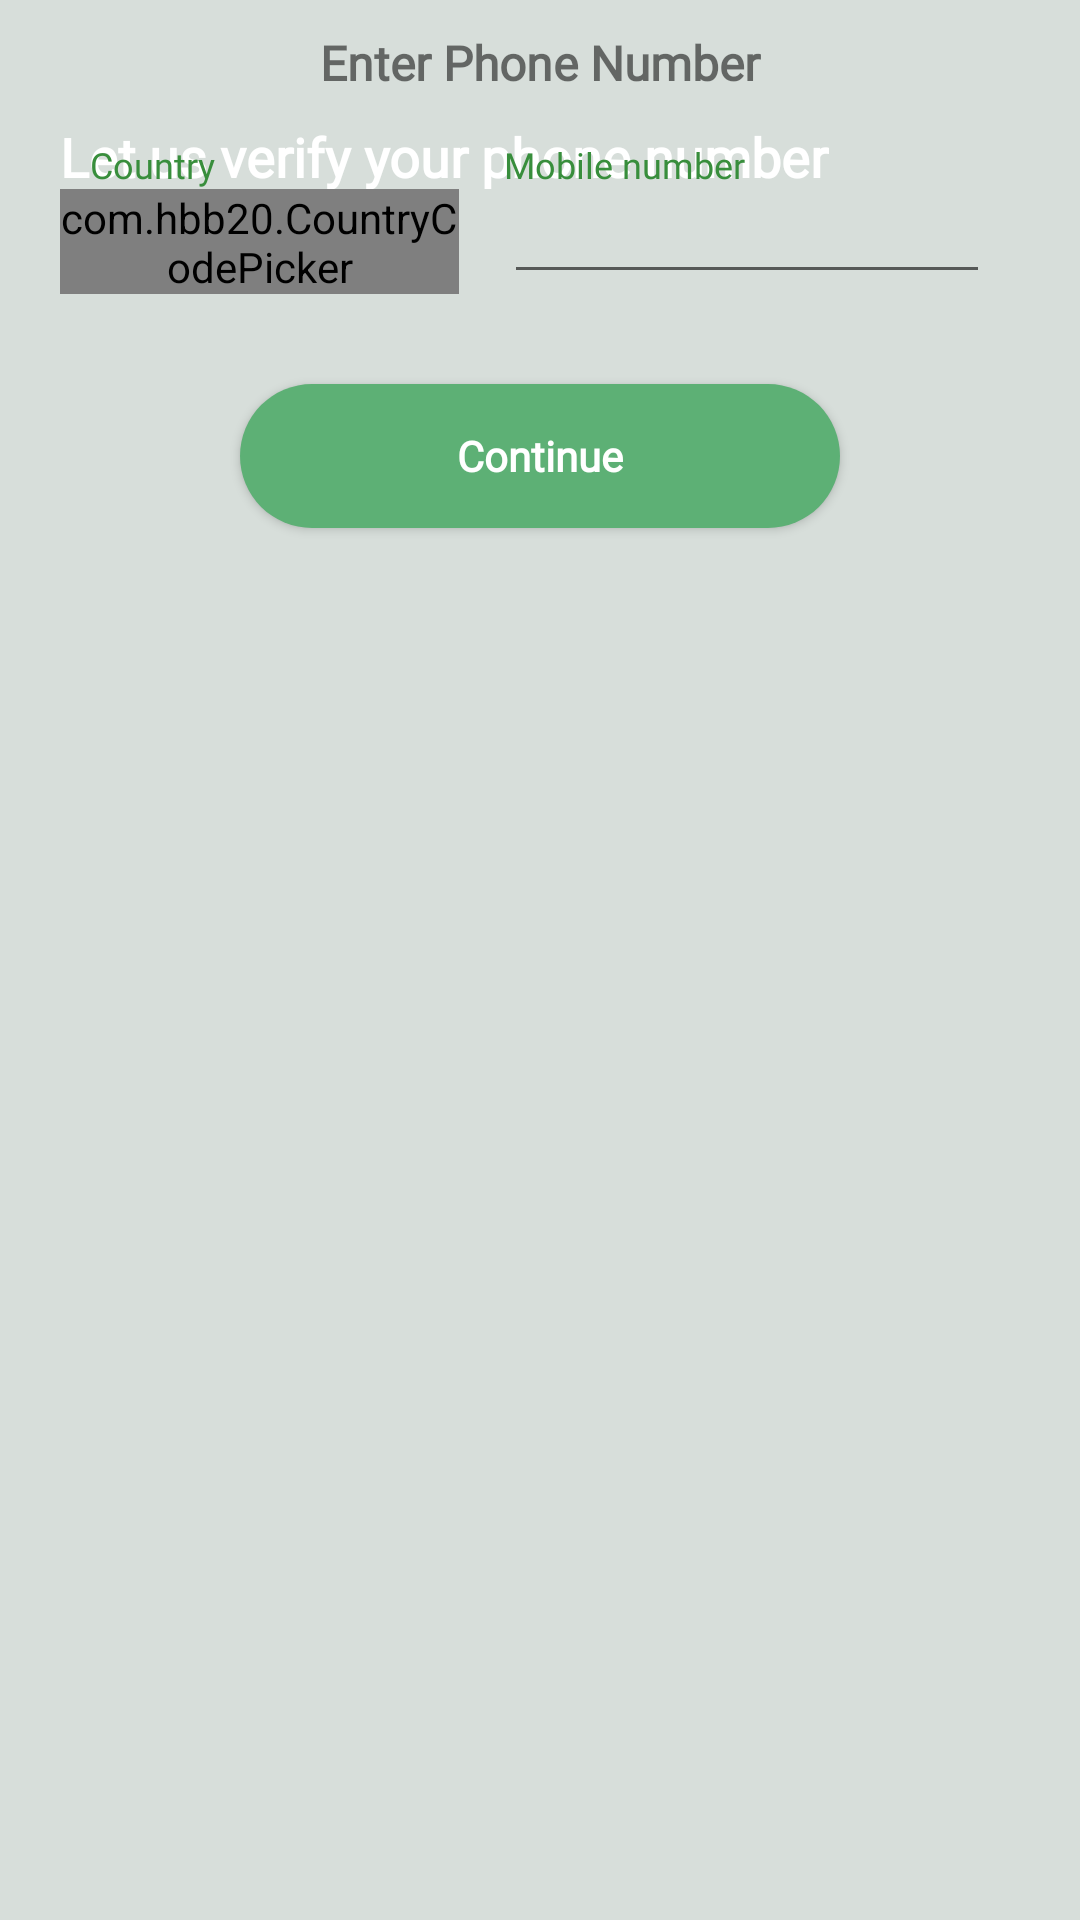

Android layout source for this screen:
<!-- AndroidManifest.xml: application theme AppTheme -->
<!-- res/layout/activity_auth_phone.xml -->
<?xml version="1.0" encoding="utf-8"?>
<androidx.constraintlayout.widget.ConstraintLayout xmlns:android="http://schemas.android.com/apk/res/android"
    xmlns:app="http://schemas.android.com/apk/res-auto"
    xmlns:tools="http://schemas.android.com/tools"
    android:layout_width="match_parent"
    android:layout_height="match_parent"
    android:orientation="vertical"
    android:background="@color/colorSplashBackground"
    tools:context=".activities.PhoneAuthActivity">

    <ImageView
        android:id="@+id/top_logo"
        android:layout_width="match_parent"
        android:layout_height="wrap_content"
        android:background="@drawable/ic_background_top"
        app:layout_constraintEnd_toEndOf="parent"
        app:layout_constraintStart_toStartOf="parent"
        app:layout_constraintTop_toTopOf="parent" />

    <TextView
        android:id="@+id/text_header"
        android:layout_width="wrap_content"
        android:layout_height="wrap_content"
        android:layout_marginStart="20dp"
        android:layout_marginTop="40dp"
        android:fontFamily="@font/roboto_black"
        android:text="Let us verify your phone number"
        android:textSize="18sp"
        android:textStyle="bold"
        android:textColor="@color/colorWhite"
        app:layout_constraintStart_toStartOf="parent"
        app:layout_constraintTop_toTopOf="parent" />

    <TextView
        android:id="@+id/enter_phone_number"
        android:layout_width="match_parent"
        android:layout_height="wrap_content"
        android:gravity="center_horizontal"
        android:textSize="16sp"
        android:layout_marginTop="10dp"
        android:fontFamily="@font/roboto"
        android:textStyle="bold"
        android:text="Enter Phone Number"
        app:layout_constraintTop_toBottomOf="@id/top_logo"
        app:layout_constraintEnd_toEndOf="parent"
        app:layout_constraintStart_toStartOf="parent"/>

    <LinearLayout
        android:id="@+id/edit_text_container"
        android:layout_width="match_parent"
        android:layout_height="wrap_content"
        android:padding="10dp"
        android:orientation="horizontal"
        android:layout_marginTop="5dp"
        android:layout_marginRight="10dp"
        android:layout_marginLeft="10dp"
        app:layout_constraintTop_toBottomOf="@id/enter_phone_number"
        app:layout_constraintEnd_toEndOf="parent"
        app:layout_constraintStart_toStartOf="parent">

        <LinearLayout
            android:layout_width="0dp"
            android:layout_weight="2.2"
            android:layout_height="wrap_content"
            android:orientation="vertical">

            <androidx.constraintlayout.widget.ConstraintLayout
                android:layout_width="match_parent"
                android:layout_height="match_parent"
                android:background="@drawable/custom_phone_edit_text">

                <TextView
                    android:id="@+id/country_text"
                    android:layout_width="match_parent"
                    android:layout_height="match_parent"
                    android:layout_marginTop="3dp"
                    android:textColorHint="@color/colorPrimary"
                    android:hint="Country"
                    android:fontFamily="@font/roboto"
                    android:textSize="12sp"
                    android:layout_marginStart="10dp"
                    android:textColor="@color/colorPrimary"
                    android:inputType="phone"/>

                <com.hbb20.CountryCodePicker
                    android:id="@+id/ccp"
                    android:layout_width="wrap_content"
                    android:layout_height="35dp"
                    app:ccp_textSize="14sp"
                    android:fontFamily="@font/roboto"
                    app:layout_constraintTop_toBottomOf="@id/country_text"
                    app:layout_constraintBottom_toBottomOf="parent"
                    app:layout_constraintStart_toStartOf="parent"/>

            </androidx.constraintlayout.widget.ConstraintLayout>

        </LinearLayout>

        <LinearLayout
            android:layout_width="0dp"
            android:layout_weight="3"
            android:layout_height="wrap_content"
            android:orientation="vertical"
            android:layout_marginStart="5dp"
            android:background="@drawable/custom_phone_edit_text">

            <androidx.constraintlayout.widget.ConstraintLayout
                android:layout_width="match_parent"
                android:layout_height="match_parent">

                <TextView
                    android:id="@+id/mobile_number_text"
                    android:layout_width="match_parent"
                    android:layout_height="match_parent"
                    android:layout_marginTop="3dp"
                    android:textSize="12sp"
                    android:fontFamily="@font/roboto"
                    android:textColorHint="@color/colorPrimary"
                    android:hint="Mobile number"
                    android:layout_marginStart="10dp"
                    android:textColor="@color/colorPrimary"
                    android:inputType="phone"/>

                <EditText
                    android:id="@+id/edit_text_mobile_number"
                    android:layout_width="match_parent"
                    android:layout_height="35dp"
                    android:textColor="@color/colorBlack"
                    android:textColorHint="@color/colorGreen"
                    android:fontFamily="@font/roboto"
                    android:textCursorDrawable="@drawable/custom_phone_cursor"
                    android:inputType="phone"
                    android:maxLength="11"
                    android:textSize="16sp"
                    android:padding="2dp"
                    android:layout_marginStart="10dp"
                    android:layout_marginEnd="10dp"
                    app:layout_constraintTop_toBottomOf="@id/mobile_number_text"
                    app:layout_constraintBottom_toBottomOf="parent"
                    app:layout_constraintStart_toStartOf="parent"/>

            </androidx.constraintlayout.widget.ConstraintLayout>



        </LinearLayout>

    </LinearLayout>

    <Button
        android:id="@+id/button_continue"
        android:background="@drawable/custom_button"
        android:layout_width="200dp"
        android:text="Continue"
        android:fontFamily="@font/roboto"
        android:textStyle="bold"
        android:textAllCaps="false"
        android:textColor="@color/colorWhite"
        android:layout_gravity="center_horizontal"
        android:layout_height="wrap_content"
        android:layout_marginTop="20dp"
        app:layout_constraintEnd_toEndOf="parent"
        app:layout_constraintStart_toStartOf="parent"
        app:layout_constraintTop_toBottomOf="@id/edit_text_container"/>

</androidx.constraintlayout.widget.ConstraintLayout>
<!-- resources referenced by this layout -->
<resources>
  <color name="colorBlack">#000000</color>
  <color name="colorGreen">#5DB075</color>
  <color name="colorPrimary">#388E3C</color>
  <color name="colorSplashBackground">#D7DEDA</color>
  <color name="colorWhite">#FFFFFF</color>
  <!-- drawable custom_button (drawable) -->
  <?xml version="1.0" encoding="utf-8"?>
  <shape xmlns:android="http://schemas.android.com/apk/res/android">
  
      <solid android:color="@color/colorGreen"/>
      <corners android:radius="25dp"/>
  
  </shape>
  <!-- drawable custom_phone_cursor (drawable) -->
  <?xml version="1.0" encoding="utf-8"?>
  <shape xmlns:android="http://schemas.android.com/apk/res/android"
      android:shape="rectangle" >
      <size
          android:width="2dip" />
      <solid
          android:color="@color/colorGreen" />
      <padding
          android:top="-4dp"
          android:bottom="-3dp" />
  </shape>
  <style name="AppTheme" parent="Theme.AppCompat.Light.NoActionBar">
          
          <item name="colorPrimary">@color/colorPrimary</item>
          <item name="colorPrimaryDark">@color/colorPrimaryDark</item>
          <item name="colorAccent">@color/colorAccent</item>
      </style>
  <color name="colorPrimaryDark">#4CAF50</color>
  <color name="colorAccent">#4CAF50</color>
</resources>
